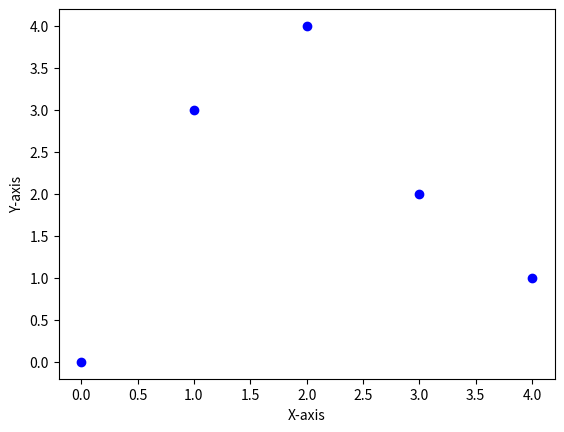

Recreate this plot in Python.
# plot scattered points

import matplotlib.pyplot as plt

x =[0,1,2,3,4]

y =[0,3,4,2,1]

plt.scatter(x, y, c ="blue")

plt.xlabel("X-axis")
plt.ylabel("Y-axis")
plt.show()
